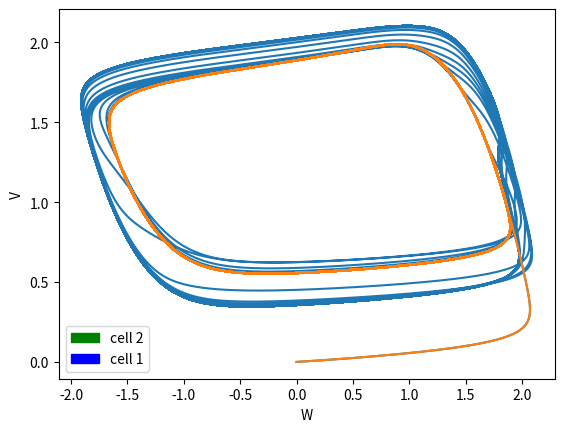
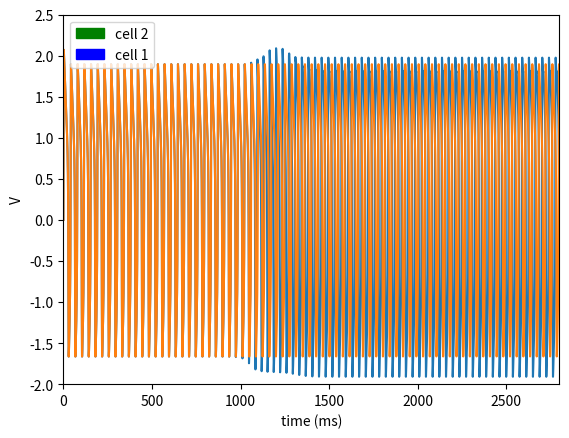
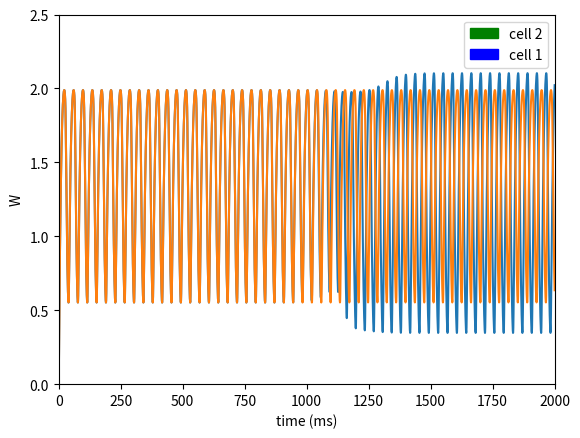
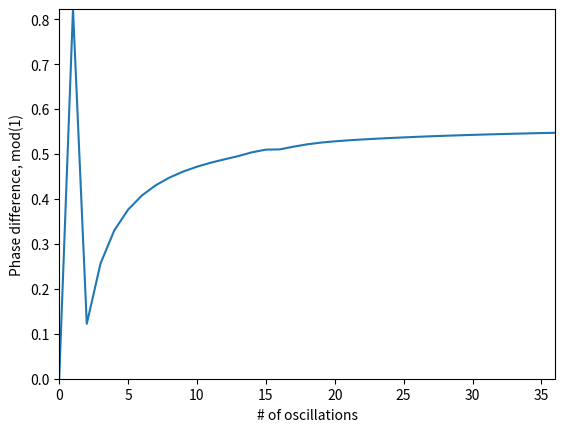

The matplotlib source for these figures, in order:
# 3-Cell coupled inhibitory Fitzhugh-Nagumo model
# Robert Capps, Georgia State University, 2014

from scipy.integrate import odeint; 
from numpy import arange;
from pylab import figure
from pylab import show
from numpy import power
import matplotlib.pyplot as plt;
import matplotlib.patches as mpatches
import numpy as np

###########################

plt.close('all')

def fitznag(state,t):
  # unpack the state vector
  v = state[0]
  w = state[1]
  v2 = state[2]
  w2 = state[3]

  # these are our constants
  A = 0.08
  B = 0.7
  C = 0.8
  theta = -1.952
  Erev = 1.7
  Iapp = 1.2
  gsyn = 0.1
  S = 0.01
  lam = 1.0155
  # = gsyn*(-(v-Erev) * (1/(1+np.power(np.e,-k*(v2-theta)))) - (Erev/(1+np.power(np.e,(k*theta)))))
  Isyn = gsyn*((v-Erev)*S)/(1+np.power(np.e,(lam*(v2-theta)))) + 1/(1+np.power(np.e,(lam*(v2-theta))))
  #print(Isyn)
  # here are our derivatives :-)
  vd = v - power(v, 3)/3 - w + Iapp + Isyn
  wd = A*(v + B - C*w)
  
  v2d = v2 - power(v2, 3)/3 - w2 + Isyn + Iapp
  w2d = A*(v2 + B - C*w2)

  # return the state derivatives
  return [vd, wd, v2d, w2d]

state0 = [0, 0, 0, 0]
t = arange(0.0, 2800.0, 0.01)

state = odeint(fitznag, state0, t,rtol=1.49012e-10,atol=1.49012e-10)


############################ Find Phase Lag ###########################

# Voltage vectors for cell 1 and 2
v_1 = np.around(state[:,0],7)
v_2 = np.around(state[:,2],7)

np.savetxt('v_1.txt', v_1)
np.savetxt('v_2.txt', v_2)

# Find the times when Cell 1 spikes
locs = (np.diff(np.sign(np.diff(v_1))) < 0).nonzero()[0] +1

# Find the times when Cell 2 spikes
locs2 = (np.diff(np.sign(np.diff(v_2))) < 0).nonzero()[0] +1


floc2 = np.transpose(locs2[0:len(locs)])
floc1 = np.transpose(locs[0:len(locs)])

floc2L = len(floc2)
floc1L = len(floc1)

# Find where the last useful spike occurs
if floc2L > floc1L:
    print('changed!')
    floc2f = floc2.copy()
    floc2f.resize(floc1L,1)
    floc1f = floc1
else:
        print('This thing printed.')
        floc1f = floc1.copy()
        floc1f.resize(floc2L,1)
        floc2f = floc2
np.savetxt('floc1.txt', floc1)
np.savetxt('floc2.txt', floc2)

# Tau
tau = np.around(abs(floc2f - floc1f),decimals=3)
np.savetxt('Tau.txt', tau)

# Period
even, odd = floc1f[0::2], floc1f[1::2]
evenf, oddf = floc1f[0::2], floc1f[1::2]
if len(even) > len(odd):
    evenf = even.copy()
    evenf.resize(len(odd),1)
    oddf = odd.copy()
    print('That is odd... is it not?')
if len(odd) > len(even):
    oddf = odd.copy()
    oddf.resize(len(even),1)
    evenf = even.copy()
    print('Nah, it is even!')
period = np.transpose(np.around(abs(evenf - oddf),decimals=3))
np.savetxt('Period.txt', period)

# resize our period
periodsize = len(np.transpose(period))
tauf = tau.copy()
tauf.resize(1,periodsize)

# Find the Phase lag
Phi12 = np.true_divide((tauf),(period))
Phif = np.transpose(np.arctan(Phi12)) % 1
n = arange(0,len(Phif),1)
np.savetxt('Phi.txt', Phi12)

# Voltage, Slow Variable Plots
fig = figure()
plt.plot(state[:,0],state[:,1],state[:,2],state[:,3])
green = mpatches.Patch(color='green',label='cell 2')
blue = mpatches.Patch(color='blue',label='cell 1')
plt.legend(handles=[green, blue])
plt.ylabel('V')
plt.xlabel('W')
plt.savefig('fig1.png')

fig2 = figure()
plt.plot(t,state[:,0])
plt.plot(t,state[:,2])
plt.axis([0, 2800, -2, 2.5])
plt.legend(handles=[green, blue])
plt.xlabel('time (ms)')
plt.ylabel('V')
plt.savefig('fig2.png')

fig3 = figure()
plt.plot(t,state[:,1])
plt.plot(t,state[:,3])
plt.axis([0, 2000, 0, 2.5])
plt.legend(handles=[green, blue])
plt.xlabel('time (ms)')
plt.ylabel('W')
plt.savefig('fig3.png')

# Phase plot
fig4 = figure()
plt.plot(n,Phif)
plt.autoscale(enable=True,tight=True)
plt.xlabel('# of oscillations')
plt.ylabel('Phase difference, mod(1)')
plt.savefig('fig4.png')
show()